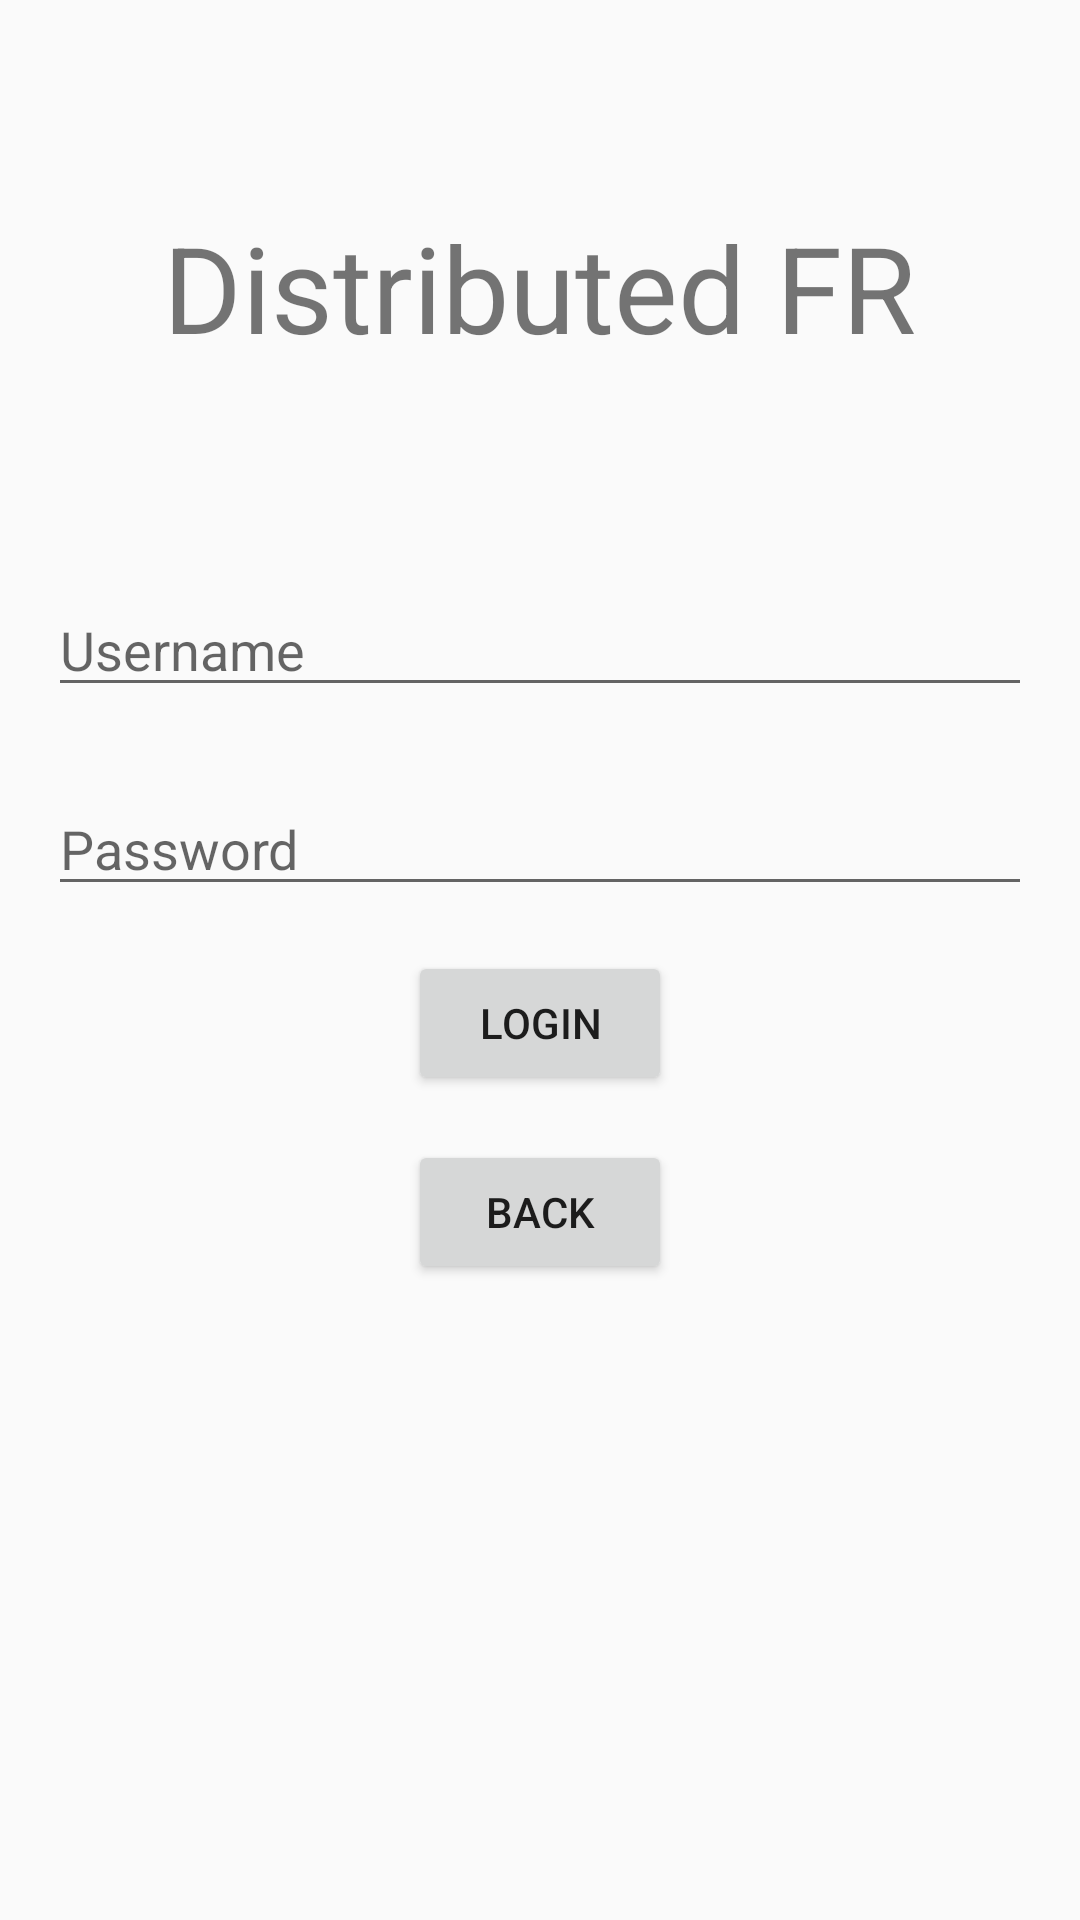

The Android layout XML behind this screen, and the referenced resources:
<!-- AndroidManifest.xml: application theme AppTheme -->
<!-- res/layout/activity_login2.xml -->
<?xml version="1.0" encoding="utf-8"?>
<LinearLayout xmlns:android="http://schemas.android.com/apk/res/android"
    xmlns:tools="http://schemas.android.com/tools"
    android:layout_width="match_parent"
    android:layout_height="match_parent"
    tools:context="com.example.ianwa.distfr.LoginActivity"
    android:padding="@dimen/activity_vertical_margin"
    android:orientation="vertical">

    <TextView
        android:layout_width="wrap_content"
        android:layout_height="wrap_content"
        style="@style/header"
        android:text="@string/appname"
        android:layout_gravity="center_horizontal"
        android:layout_marginTop="@dimen/header_top"/>

    <TextView
        android:id="@+id/login_message"
        android:layout_width="wrap_content"
        android:layout_height="wrap_content"
        style="@style/mess"
        android:layout_gravity="center_horizontal"
        android:layout_margin="@dimen/margin_message"
        android:text="" />

    <EditText
        android:id="@+id/login_user"
        android:layout_width="match_parent"
        android:layout_height="wrap_content"
        android:inputType="textPersonName"
        android:hint="@string/user"
        android:maxLines="1"
        android:layout_marginTop="@dimen/margin_prompt" />

    <EditText
        android:id="@+id/login_pass"
        android:layout_width="match_parent"
        android:layout_height="wrap_content"
        android:inputType="textPassword"
        android:hint="@string/pass"
        android:maxLines="1"
        android:layout_marginTop="@dimen/margin_prompt"  />

    <Button
        android:layout_width="wrap_content"
        android:layout_height="wrap_content"
        android:layout_gravity="center_horizontal"
        android:layout_marginTop="@dimen/margin_button"
        android:text="@string/log"
        android:onClick="onLoginClicked"/>

    <Button
        android:layout_width="wrap_content"
        android:layout_height="wrap_content"
        android:layout_gravity="center_horizontal"
        android:layout_marginTop="@dimen/margin_button"
        android:text="@string/back"
        android:onClick="onBackClicked"/>

    <TextView
        android:layout_width="match_parent"
        android:layout_height="wrap_content"
        android:text=""
        android:visibility="invisible"
        android:id="@+id/login_hidden"/>

</LinearLayout>
<!-- resources referenced by this layout -->
<resources>
  <dimen name="activity_vertical_margin">16dp</dimen>
  <dimen name="header_top">53dp</dimen>
  <dimen name="margin_button">15dp</dimen>
  <dimen name="margin_message">10dp</dimen>
  <dimen name="margin_prompt">25dp</dimen>
  <string name="appname">Distributed FR</string>
  <string name="back">Back</string>
  <string name="log">Login</string>
  <string name="pass">Password</string>
  <string name="user">Username</string>
  <style name="header">
          <item name="android:textSize">40sp</item>
      </style>
  <style name="mess">
          <item name="android:textSize">20sp</item>
          <item name="android:textColor">#dd0000</item>
      </style>
  <style name="AppTheme" parent="Theme.AppCompat.Light.DarkActionBar">
          
          <item name="colorPrimary">@color/colorPrimary</item>
          <item name="colorPrimaryDark">@color/colorPrimaryDark</item>
          <item name="colorAccent">@color/colorAccent</item>
      </style>
  <!-- not gathered from this repository: default colours our renderer supplied (Android Studio template values) -->
  <color name="colorPrimary">#FF6200EE</color>
  <color name="colorPrimaryDark">#FF3700B3</color>
  <color name="colorAccent">#FF03DAC5</color>
</resources>
